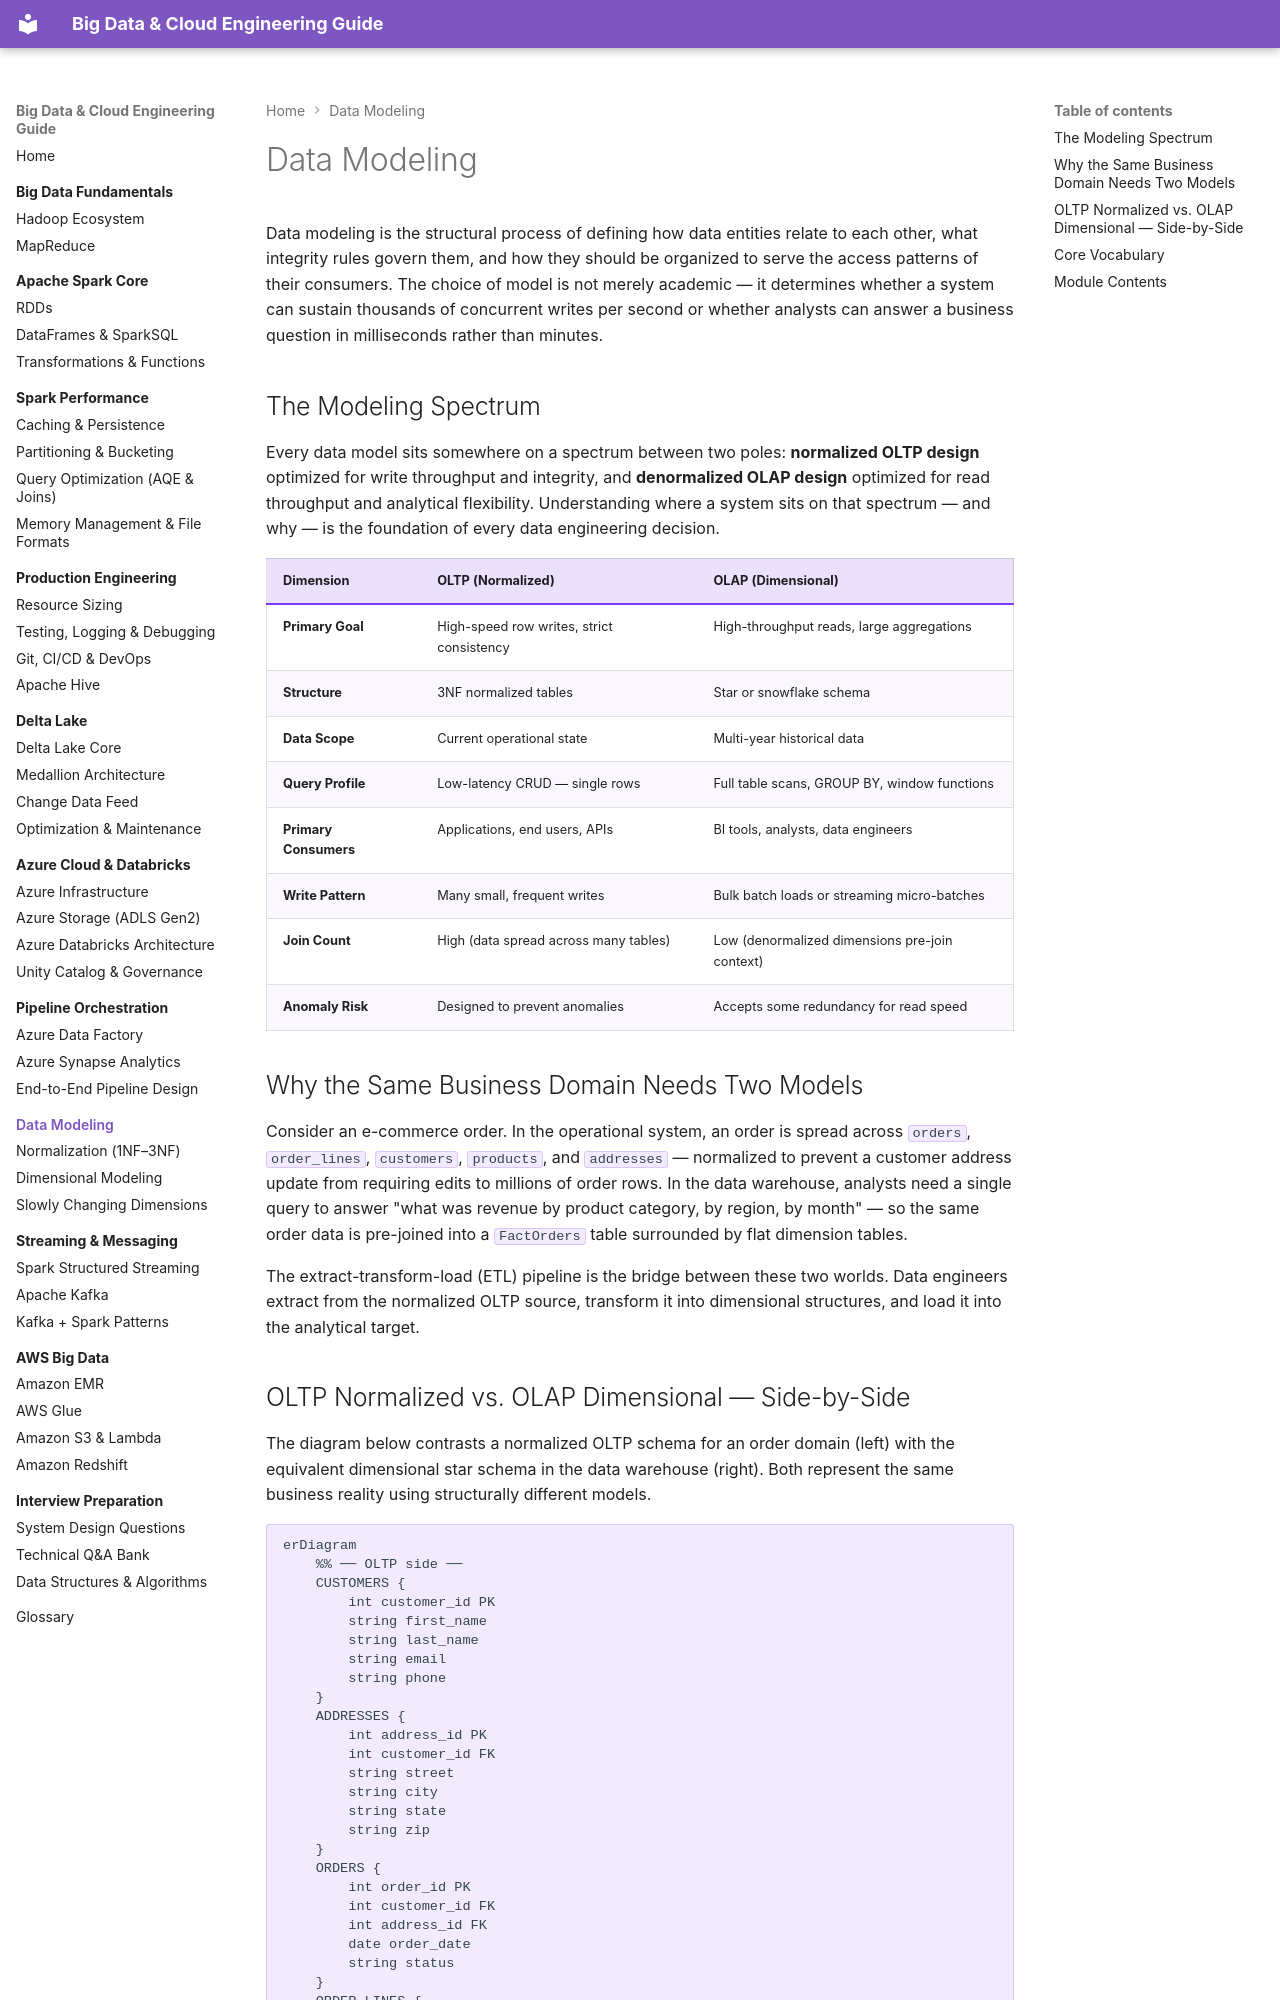

repository: jsrivastava11/bigdata-doc · page: 08-data-modeling/index.html · generator: mkdocs

# Data Modeling

Data modeling is the structural process of defining how data entities relate to each other, what integrity rules govern them, and how they should be organized to serve the access patterns of their consumers. The choice of model is not merely academic — it determines whether a system can sustain thousands of concurrent writes per second or whether analysts can answer a business question in milliseconds rather than minutes.

## The Modeling Spectrum

Every data model sits somewhere on a spectrum between two poles: **normalized OLTP design** optimized for write throughput and integrity, and **denormalized OLAP design** optimized for read throughput and analytical flexibility. Understanding where a system sits on that spectrum — and why — is the foundation of every data engineering decision.

| Dimension | OLTP (Normalized) | OLAP (Dimensional) |
|-----------|-------------------|-------------------|
| **Primary Goal** | High-speed row writes, strict consistency | High-throughput reads, large aggregations |
| **Structure** | 3NF normalized tables | Star or snowflake schema |
| **Data Scope** | Current operational state | Multi-year historical data |
| **Query Profile** | Low-latency CRUD — single rows | Full table scans, GROUP BY, window functions |
| **Primary Consumers** | Applications, end users, APIs | BI tools, analysts, data engineers |
| **Write Pattern** | Many small, frequent writes | Bulk batch loads or streaming micro-batches |
| **Join Count** | High (data spread across many tables) | Low (denormalized dimensions pre-join context) |
| **Anomaly Risk** | Designed to prevent anomalies | Accepts some redundancy for read speed |

## Why the Same Business Domain Needs Two Models

Consider an e-commerce order. In the operational system, an order is spread across `orders`, `order_lines`, `customers`, `products`, and `addresses` — normalized to prevent a customer address update from requiring edits to millions of order rows. In the data warehouse, analysts need a single query to answer "what was revenue by product category, by region, by month" — so the same order data is pre-joined into a `FactOrders` table surrounded by flat dimension tables.

The extract-transform-load (ETL) pipeline is the bridge between these two worlds. Data engineers extract from the normalized OLTP source, transform it into dimensional structures, and load it into the analytical target.
